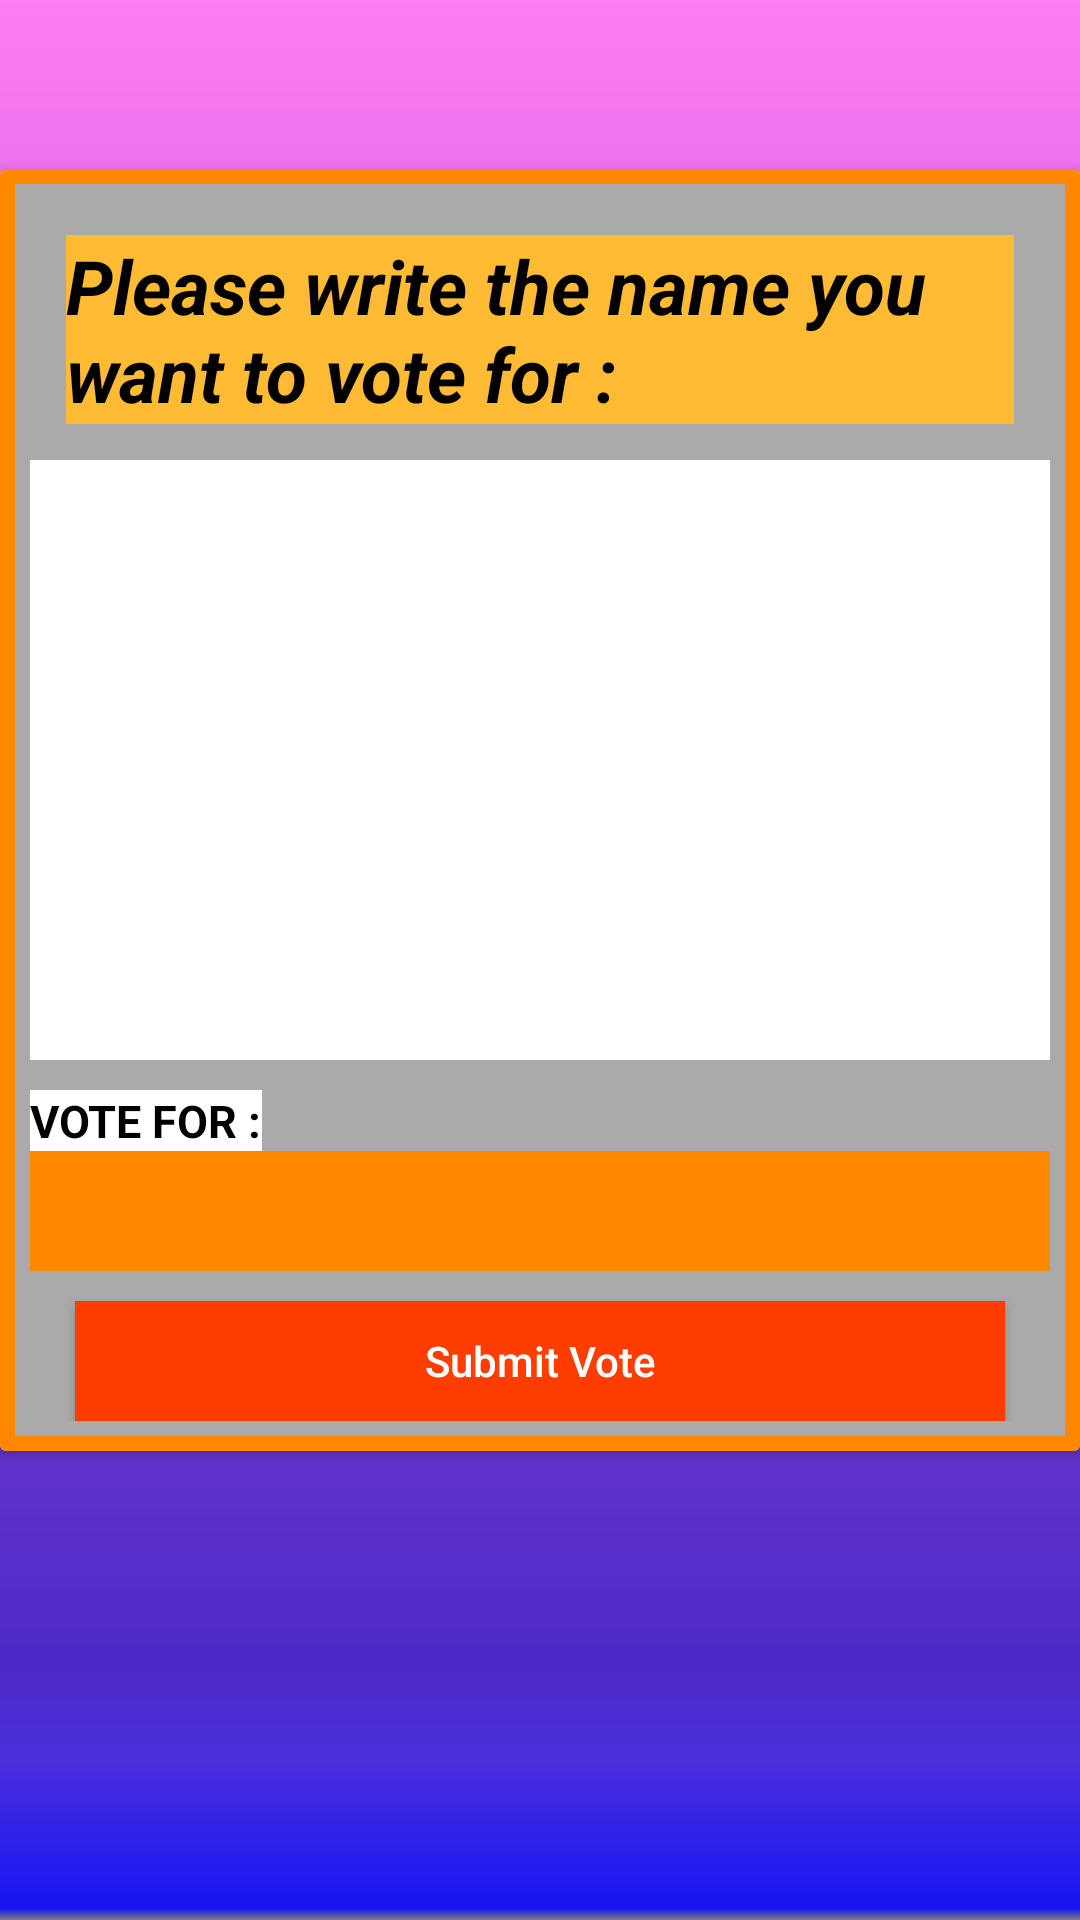

Here is an Android app screen rendered from its layout file. Give the layout XML and the strings, colors and styles it references.
<!-- AndroidManifest.xml: application theme Theme.EVote -->
<!-- res/layout/activity_voters_page.xml -->
<?xml version="1.0" encoding="utf-8"?>
<androidx.constraintlayout.widget.ConstraintLayout xmlns:android="http://schemas.android.com/apk/res/android"
    xmlns:app="http://schemas.android.com/apk/res-auto"
    xmlns:tools="http://schemas.android.com/tools"
    android:layout_width="match_parent"
    android:layout_height="match_parent"
    tools:context=".VotersPage"
    android:background="@drawable/ic_background">

    <androidx.cardview.widget.CardView
        android:id="@+id/cardView"
        android:layout_width="match_parent"
        android:layout_height="wrap_content"
        android:padding="20sp"
        android:layout_marginBottom="100sp"
        android:scrollbars="vertical|horizontal"
        app:layout_constraintBottom_toBottomOf="parent"
        app:layout_constraintEnd_toEndOf="parent"
        app:layout_constraintStart_toStartOf="parent"
        app:layout_constraintTop_toTopOf="parent">

        <LinearLayout
            android:layout_width="match_parent"
            android:layout_height="match_parent"
            android:verticalScrollbarPosition="left"
            android:background="@android:color/holo_orange_dark"
            android:orientation="vertical"
            android:padding="5dp">

            <LinearLayout
                android:layout_width="match_parent"
                android:layout_height="match_parent"
                android:background="@android:color/darker_gray"
                android:orientation="vertical"
                android:padding="5dp">

                <TextView
                    android:id="@+id/votingPost"
                    android:layout_width="wrap_content"
                    android:layout_height="wrap_content"
                    android:layout_margin="12dp"
                    android:background="@android:color/holo_orange_light"
                    android:text="@string/please_write_the_name_you_want_to_vote_for"
                    android:textColor="@color/black"
                    android:textSize="25sp"
                    android:textStyle="bold|italic" />


                    <TextView
                        android:id="@+id/candidates_names"
                        android:layout_width="match_parent"
                        android:layout_height="200dp"
                        android:textStyle="bold"
                        android:textSize="20sp"
                        android:background="@android:color/white"
                        android:textColor="@android:color/black"/>


                <TextView
                    android:id="@+id/candidate_u_vote"
                    android:layout_width="wrap_content"
                    android:text="@string/vote_for"
                    android:textSize="15sp"
                    android:textAllCaps="true"
                    android:layout_marginTop="10dp"
                    android:background="@android:color/white"
                    android:textColor="@android:color/black"
                    android:textStyle="bold"
                    android:layout_height="wrap_content"
                    />
                <EditText
                    android:id="@+id/votedCandidateName"
                    android:layout_width="match_parent"
                    android:layout_height="40dp"
                    android:background="@android:color/holo_orange_dark"
                    android:autofillHints="Candidate Name"
                    android:inputType="textPersonName"
                    tools:ignore="LabelFor" />

                <Button
                    android:id="@+id/button_submit_vote"
                    android:layout_width="match_parent"
                    android:layout_height="40dp"
                    android:layout_marginLeft="15dp"
                    android:layout_marginTop="10dp"
                    android:layout_marginRight="15dp"
                    android:background="@android:color/holo_orange_light"
                    android:paddingLeft="10dp"
                    android:paddingRight="10dp"
                    android:onClick="voted"
                    android:text="@string/submit_vote"
                    android:textAllCaps="false"
                    android:textColor="@color/white"
                    app:backgroundTint="#FF3D00"
                    tools:ignore="UsingOnClickInXml" />
            </LinearLayout>
        </LinearLayout>
    </androidx.cardview.widget.CardView>
</androidx.constraintlayout.widget.ConstraintLayout>
<!-- resources referenced by this layout -->
<resources>
  <!-- drawable ic_background (drawable) -->
  <vector xmlns:android="http://schemas.android.com/apk/res/android"
      xmlns:aapt="http://schemas.android.com/aapt"
      xmlns:tools="http://schemas.android.com/tools"
      android:width="360dp"
      android:height="640dp"
      android:viewportWidth="360"
      android:viewportHeight="640">
      <group>
          <clip-path
              android:pathData="M0,0h360v640h-360z"
              tools:ignore="VectorRaster" />
          <path
              android:pathData="M0,0h360v640h-360z">
              <aapt:attr name="android:fillColor">
                  <gradient
                      android:startY="0"
                      android:startX="180"
                      android:endY="640"
                      android:endX="180"
                      android:type="linear">
                      <item android:offset="0" android:color="#FFE157CF"/>
                      <item android:offset="0" android:color="#FFFF7CF3"/>
                      <item android:offset="0.864" android:color="#FF4C29C6"/>
                      <item android:offset="0.917" android:color="#FF4B2EDC"/>
                      <item android:offset="0.994" android:color="#FF1515F3"/>
                      <item android:offset="1" android:color="#FF808080"/>
                  </gradient>
              </aapt:attr>
          </path>
      </group>
  </vector>
  <string name="please_write_the_name_you_want_to_vote_for">Please write the name you want to vote for :</string>
  <string name="submit_vote">Submit Vote</string>
  <string name="vote_for">Vote For :</string>
  <style name="Theme.EVote" parent="Theme.MaterialComponents.Light.NoActionBar">
          
          <item name="colorPrimary">@color/purple_500</item>
          <item name="colorPrimaryVariant">@color/purple_700</item>
          <item name="colorOnPrimary">@color/white</item>
          
          <item name="colorSecondary">@color/teal_200</item>
          <item name="colorSecondaryVariant">@color/teal_700</item>
          <item name="colorOnSecondary">@color/black</item>
          
          <item name="android:statusBarColor" tools:targetApi="l">?attr/colorOnPrimary</item>
          
      </style>
  <!-- not gathered from this repository: default colours our renderer supplied (Android Studio template values) -->
  <color name="purple_500">#FF6200EE</color>
  <color name="purple_700">#FF3700B3</color>
  <color name="teal_200">#FF03DAC5</color>
  <color name="teal_700">#FF018786</color>
  <color name="black">#FF000000</color>
  <color name="white">#FFFFFFFF</color>
</resources>
